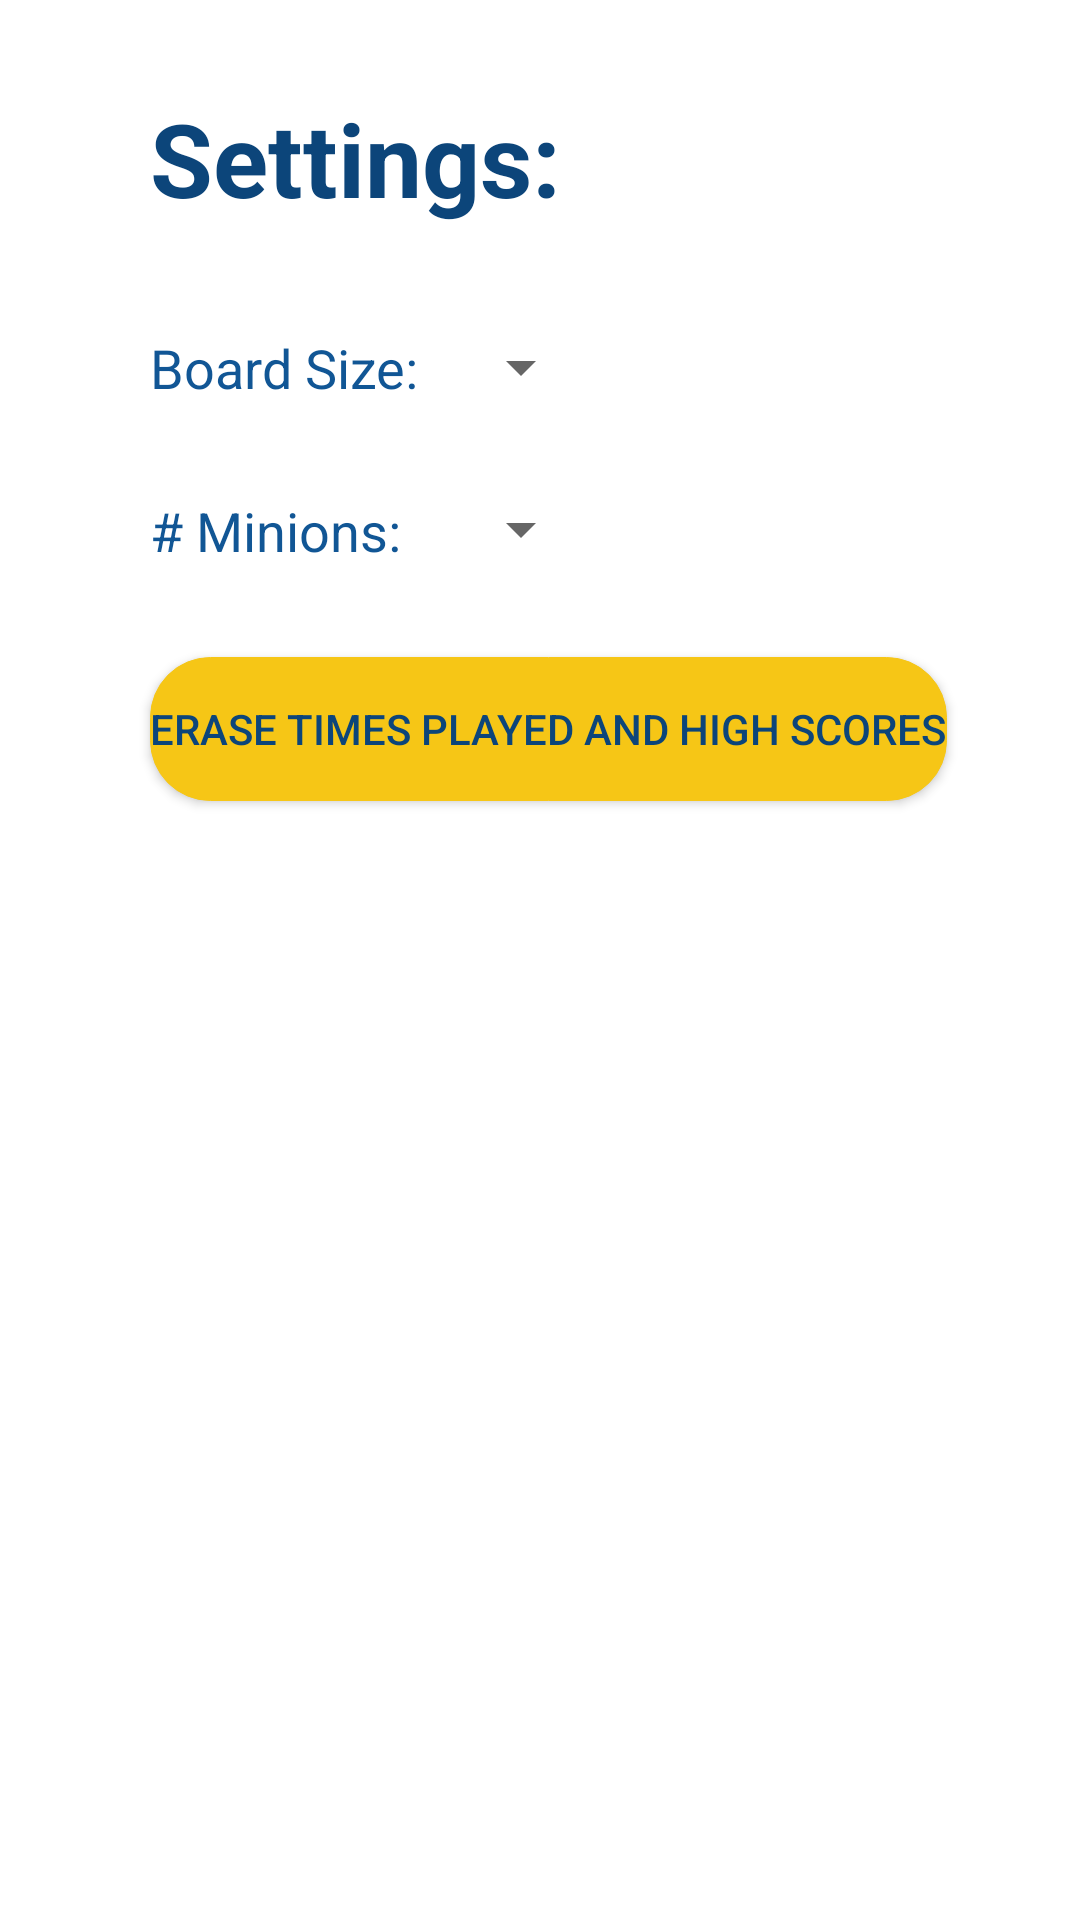

Layout XML and referenced resources for this Android screen:
<!-- AndroidManifest.xml: application theme Theme.MinionSeeker -->
<!-- res/layout/activity_options_menu.xml -->
<?xml version="1.0" encoding="utf-8"?>
<androidx.constraintlayout.widget.ConstraintLayout xmlns:android="http://schemas.android.com/apk/res/android"
    xmlns:app="http://schemas.android.com/apk/res-auto"
    xmlns:tools="http://schemas.android.com/tools"
    android:layout_width="match_parent"
    android:layout_height="match_parent"
    tools:context=".OptionsMenu"
    tools:layout_editor_absoluteY="81dp">

    <TextView
        android:id="@+id/settingsText"
        android:layout_width="wrap_content"
        android:layout_height="wrap_content"
        android:layout_marginStart="50dp"
        android:layout_marginTop="30dp"
        android:text="@string/settingsText"
        android:textColor="@color/minion_blue_dark"
        android:textStyle="bold"
        android:textAppearance="@style/TextAppearance.AppCompat.Display1"
        app:layout_constraintStart_toStartOf="parent"
        app:layout_constraintTop_toTopOf="parent" />


    <Spinner
        android:id="@+id/spinner_boards"
        android:layout_width="wrap_content"
        android:layout_height="wrap_content"
        android:layout_marginStart="10dp"
        android:layout_marginTop="35dp"
        android:spinnerMode="dropdown"
        app:layout_constraintStart_toEndOf="@+id/boardSizeText"
        app:layout_constraintTop_toBottomOf="@+id/settingsText" />

    <Spinner
        android:id="@+id/spinner_minions"
        android:layout_width="wrap_content"
        android:layout_height="wrap_content"
        android:layout_marginStart="16dp"
        android:layout_marginTop="30dp"
        android:spinnerMode="dropdown"
        app:layout_constraintStart_toEndOf="@+id/numMinionsText"
        app:layout_constraintTop_toBottomOf="@+id/spinner_boards" />

    <TextView
        android:id="@+id/boardSizeText"
        android:layout_width="wrap_content"
        android:layout_height="wrap_content"
        android:layout_marginStart="50dp"
        android:layout_marginTop="35dp"
        android:text="@string/board_size_text"
        android:textAppearance="@style/TextAppearance.AppCompat.Medium"
        android:textColor="@color/minion_blue_light"
        app:layout_constraintStart_toStartOf="parent"
        app:layout_constraintTop_toBottomOf="@+id/settingsText" />

    <TextView
        android:id="@+id/numMinionsText"
        android:layout_width="wrap_content"
        android:layout_height="wrap_content"
        android:layout_marginStart="50dp"
        android:layout_marginTop="30dp"
        android:text="@string/minions_num_text"
        android:textColor="@color/minion_blue_light"
        android:textAppearance="@style/TextAppearance.AppCompat.Medium"
        app:layout_constraintStart_toStartOf="parent"
        app:layout_constraintTop_toBottomOf="@+id/boardSizeText" />

    <Button
        android:id="@+id/resetPlays"
        android:layout_width="wrap_content"
        android:layout_height="wrap_content"
        android:layout_marginStart="50dp"
        android:layout_marginTop="30dp"
        android:onClick="clearGames"
        android:text="@string/erase_times_played_text"
        android:textColor="@color/minion_blue_dark"
        android:background="@drawable/button"
        app:layout_constraintStart_toStartOf="parent"
        app:layout_constraintTop_toBottomOf="@+id/numMinionsText" />

    <ImageView
        android:id="@+id/imageView"
        android:layout_width="wrap_content"
        android:layout_height="wrap_content"
        android:layout_marginStart="55dp"
        app:layout_constraintBottom_toBottomOf="parent"
        app:layout_constraintEnd_toEndOf="parent"
        app:layout_constraintStart_toEndOf="@+id/resetPlays"
        app:layout_constraintTop_toTopOf="parent"
        app:srcCompat="@drawable/minions_settigs" />
</androidx.constraintlayout.widget.ConstraintLayout>
<!-- resources referenced by this layout -->
<resources>
  <color name="minion_blue_dark">#0C457A</color>
  <color name="minion_blue_light">#115695</color>
  <!-- drawable button (drawable) -->
  <?xml version="1.0" encoding="utf-8" ?>
  <selector xmlns:android="http://schemas.android.com/apk/res/android">
      <item android:state_pressed="false" >
          <shape>
              <solid
                  android:color="@color/minion_yellow" />
              <stroke
                  android:width="1px"
                  android:color="@color/minion_yellow" />
              <corners android:radius="20dp" />
          </shape>
      </item>
      <item android:state_pressed="true" >
          <shape>
              <solid
                  android:color="@color/minion_yellow_light" />
              <stroke
                  android:width="1px"
                  android:color="@color/minion_yellow_light" />
              <corners android:radius="20dp" />
          </shape>
      </item>
  </selector>
  <!-- drawable minions_settigs: png bitmap (drawable, 117715 bytes) -->
  <string name="board_size_text">Board Size:</string>
  <string name="erase_times_played_text">Erase Times Played and High Scores</string>
  <string name="minions_num_text"># Minions:</string>
  <string name="settingsText">Settings:</string>
  <style name="Theme.MinionSeeker" parent="Theme.MaterialComponents.DayNight.DarkActionBar">
          
          <item name="colorPrimary">@color/minion_yellow</item>
          <item name="colorPrimaryVariant">@color/purple_700</item>
          <item name="colorOnPrimary">@color/white</item>
          
          <item name="colorSecondary">@color/teal_200</item>
          <item name="colorSecondaryVariant">@color/teal_700</item>
          <item name="colorOnSecondary">@color/black</item>
          
          <item name="android:statusBarColor" tools:targetApi="l">?attr/colorPrimaryVariant</item>
          
      </style>
  <color name="minion_yellow">#F6C616</color>
  <color name="minion_yellow_light">#F4DD4B</color>
  <color name="purple_700">#FF3700B3</color>
  <color name="white">#FFFFFFFF</color>
  <color name="teal_200">#FF03DAC5</color>
  <color name="teal_700">#FF018786</color>
  <color name="black">#FF000000</color>
</resources>
